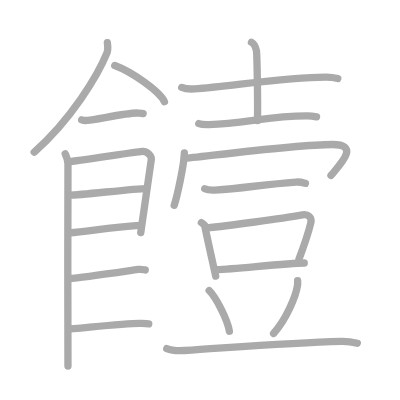
t = 0.00 s
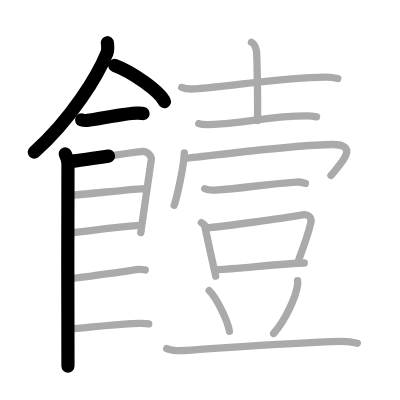
t = 4.25 s
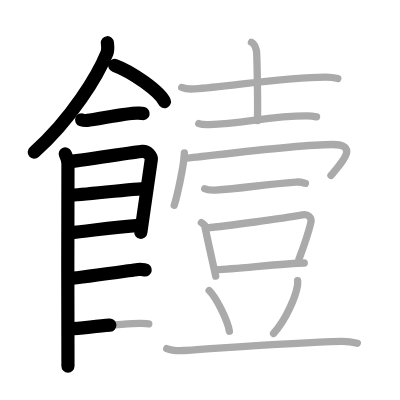
t = 8.50 s
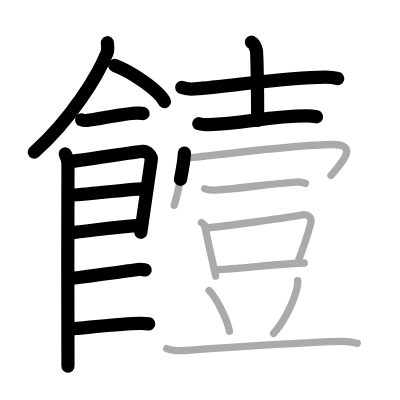
t = 12.50 s
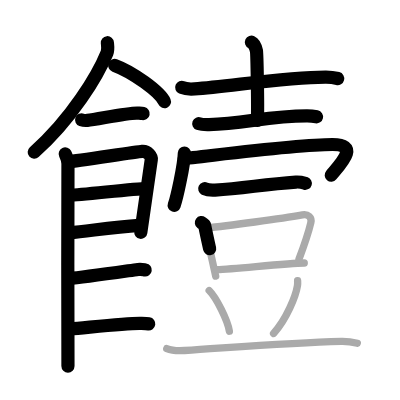
t = 15.50 s
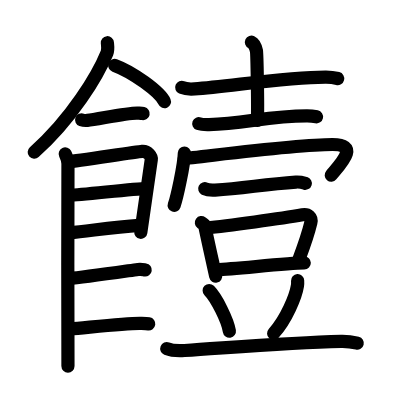
t = 21.00 s

The animated SVG that drew these frames (rendered in a browser with its animation timeline set to each time). Animation: 21 SMIL elements (animate=21); one cycle of 21.00 s.

<?xml version="1.0" standalone="no"?>
<!DOCTYPE svg PUBLIC "-//W3C//DTD SVG 1.1//EN"   "http://www.w3.org/Graphics/SVG/1.1/DTD/svg11.dtd">
<svg width="400px" height="400px"  version="1.1" xmlns="http://www.w3.org/2000/svg">
  <defs>
    <marker id="Triangle" viewBox="0 0 10 10" refX="0" refY="5" markerUnits="strokeWidth" markerWidth="3" style="stroke-opacity:0%;fill:#aaaaaa;" markerHeight="2" orient="auto">
      <path d="M 0 0 L 10 5 L 0 10 z" />
    </marker>
    
    <marker id="Arrow" viewBox="0 0 10 10" refX="5" refY="5" markerUnits="strokeWidth" markerWidth="1.8" style="stroke-opacity:0%;fill:#770000;" markerHeight="2" orient="auto">
      <path d="M 0 4 L 6 4 L 4 1 L 10 5 L 4 9 L 6 6 L 0 6 z" />
        <circle cx="5" cy="5" r="5" />
      </marker>
    
    <marker id="TriangleRed" viewBox="0 0 10 10" refX="0" refY="5" markerUnits="strokeWidth" markerWidth="3" style="stroke-opacity:0%;fill:#CC0000;" markerHeight="2" orient="auto">
      <path d="M 0 0 L 10 5 L 0 10 z" />
    </marker>
    
    <marker id="ArrowRed" viewBox="0 0 10 10" refX="5" refY="5" markerUnits="strokeWidth" markerWidth="1.8" style="stroke-opacity:0%;fill:#CC0000;" markerHeight="2" orient="auto">
      <path d="M 0 4 L 6 4 L 4 1 L 10 5 L 4 9 L 6 6 L 0 6 z" />
        <circle cx="5" cy="5" r="5" />
      </marker>
    
  </defs>
  
  <path style="fill:#ffffff; fill-opacity:100%; fill-rule:evenodd; stroke-width:0;" d="M 0 0 L 400px 0 L 400px 400px L 0 400px L 0 0" />

  <g transform="scale(3.6697247706422 3.6697247706422)">
<path style="fill:none; fill-opacity:0%; fill-rule:evenodd; stroke:#aaaaaa; stroke-opacity:100%; stroke-width: 1.5pt; stroke-linejoin:round; stroke-linecap:round;" d="M29.26 11.64c0.06 0.69 0.27 1.85-0.11 2.78c-2.49 6.11-9.67 18.06-19.84 27.05"></path>
<path style="fill:none; fill-opacity:0%; fill-rule:evenodd; stroke:#aaaaaa; stroke-opacity:100%; stroke-width: 1.5pt; stroke-linejoin:round; stroke-linecap:round;" d="M31.27 17.83c4.78 1.74 12.35 7.17 13.54 9.88"></path>
<path style="fill:none; fill-opacity:0%; fill-rule:evenodd; stroke:#aaaaaa; stroke-opacity:100%; stroke-width: 1.5pt; stroke-linejoin:round; stroke-linecap:round;" d="M22.25 32.66c0.41 0.15 1.16 0.19 1.57 0.15c2.62-0.25 11.2-2.17 13.74-2c0.68 0.05 1.1 0.07 1.44 0.14"></path>
<path style="fill:none; fill-opacity:0%; fill-rule:evenodd; stroke:#aaaaaa; stroke-opacity:100%; stroke-width: 1.5pt; stroke-linejoin:round; stroke-linecap:round;" d="M17.77 41.94c0.37 0.78 0.75 1.67 0.75 2.71c0 1.04-0.12 54.06 0 55.1"></path>
<path style="fill:none; fill-opacity:0%; fill-rule:evenodd; stroke:#aaaaaa; stroke-opacity:100%; stroke-width: 1.5pt; stroke-linejoin:round; stroke-linecap:round;" d="M18.66 44.06c2.11-0.13 18.14-2.66 20.06-2.82c1.6-0.13 2.63 1.44 2.51 2.21c-0.25 1.56-2.35 16.46-2.87 19.92"></path>
<path style="fill:none; fill-opacity:0%; fill-rule:evenodd; stroke:#aaaaaa; stroke-opacity:100%; stroke-width: 1.5pt; stroke-linejoin:round; stroke-linecap:round;" d="M19.03 53.18c2.85 0 17.61-1.8 20.84-1.8"></path>
<path style="fill:none; fill-opacity:0%; fill-rule:evenodd; stroke:#aaaaaa; stroke-opacity:100%; stroke-width: 1.5pt; stroke-linejoin:round; stroke-linecap:round;" d="M18.9 63.46c5.81-0.56 11.8-1.55 19.04-2.03"></path>
<path style="fill:none; fill-opacity:0%; fill-rule:evenodd; stroke:#aaaaaa; stroke-opacity:100%; stroke-width: 1.5pt; stroke-linejoin:round; stroke-linecap:round;" d="M18.84 75.9c3.57-0.25 14.66-1.9 18.77-2.48c0.92-0.13 1.5 0.07 1.96 0.14"></path>
<path style="fill:none; fill-opacity:0%; fill-rule:evenodd; stroke:#aaaaaa; stroke-opacity:100%; stroke-width: 1.5pt; stroke-linejoin:round; stroke-linecap:round;" d="M19.32 89.6c3.57-0.25 15.79-1.66 19.25-1.49c0.93 0.04 1.5 0.07 1.96 0.14"></path>
<path style="fill:none; fill-opacity:0%; fill-rule:evenodd; stroke:#aaaaaa; stroke-opacity:100%; stroke-width: 1.5pt; stroke-linejoin:round; stroke-linecap:round;" d="M49.52 23.83c0.92 0.39 2.6 0.46 3.51 0.39c9.53-0.66 24.91-3.24 35.8-3.21c1.53 0 2.44 0.19 3.21 0.39"></path>
<path style="fill:none; fill-opacity:0%; fill-rule:evenodd; stroke:#aaaaaa; stroke-opacity:100%; stroke-width: 1.5pt; stroke-linejoin:round; stroke-linecap:round;" d="M68.52 11.5c0.76 0.36 1.21 1.63 1.36 2.36c0.15 0.73 0.42 14.48 0.27 19.02"></path>
<path style="fill:none; fill-opacity:0%; fill-rule:evenodd; stroke:#aaaaaa; stroke-opacity:100%; stroke-width: 1.5pt; stroke-linejoin:round; stroke-linecap:round;" d="M54.17 33.69c0.73 0.27 2.07 0.29 2.8 0.27c9.65-0.32 16.55-2.41 26.73-2.38c1.22 0 1.95 0.13 2.56 0.26"></path>
<path style="fill:none; fill-opacity:0%; fill-rule:evenodd; stroke:#aaaaaa; stroke-opacity:100%; stroke-width: 1.5pt; stroke-linejoin:round; stroke-linecap:round;" d="M50.24 41.7c-0.08 3.38-2.07 12.23-2.77 14.24"></path>
<path style="fill:none; fill-opacity:0%; fill-rule:evenodd; stroke:#aaaaaa; stroke-opacity:100%; stroke-width: 1.5pt; stroke-linejoin:round; stroke-linecap:round;" d="M50.23 43.15c2.17 0 29.49-3.77 40.39-3.77c7.42 0 2.34 5.1-0.43 8.43"></path>
<path style="fill:none; fill-opacity:0%; fill-rule:evenodd; stroke:#aaaaaa; stroke-opacity:100%; stroke-width: 1.5pt; stroke-linejoin:round; stroke-linecap:round;" d="M55.79 51.43c0.73 0.36 2.07 0.4 2.81 0.36c7.63-0.41 12.9-1.54 22.05-2.18c1.22-0.08 1.96 0.17 2.57 0.35"></path>
<path style="fill:none; fill-opacity:0%; fill-rule:evenodd; stroke:#aaaaaa; stroke-opacity:100%; stroke-width: 1.5pt; stroke-linejoin:round; stroke-linecap:round;" d="M54.88 60.67c0.37 0.27 0.84 0.47 0.91 0.83c0.5 2.57 1.87 8.65 2.99 13.75"></path>
<path style="fill:none; fill-opacity:0%; fill-rule:evenodd; stroke:#aaaaaa; stroke-opacity:100%; stroke-width: 1.5pt; stroke-linejoin:round; stroke-linecap:round;" d="M56.3 62.11C61.9 61.6 77 59.5 82.4 58.54c1.56-0.28 2.65 0.67 2.3 2.16c-0.64 2.68-1.3 4.8-3.23 9.92"></path>
<path style="fill:none; fill-opacity:0%; fill-rule:evenodd; stroke:#aaaaaa; stroke-opacity:100%; stroke-width: 1.5pt; stroke-linejoin:round; stroke-linecap:round;" d="M59.08 73.49c5.54-0.27 19.13-1.76 23.83-1.83"></path>
<path style="fill:none; fill-opacity:0%; fill-rule:evenodd; stroke:#aaaaaa; stroke-opacity:100%; stroke-width: 1.5pt; stroke-linejoin:round; stroke-linecap:round;" d="M57 79.17c1.95 1.96 5.02 8.04 5.51 11.09"></path>
<path style="fill:none; fill-opacity:0%; fill-rule:evenodd; stroke:#aaaaaa; stroke-opacity:100%; stroke-width: 1.5pt; stroke-linejoin:round; stroke-linecap:round;" d="M81.1 76.47c0.02 0.34 0.04 0.88-0.04 1.36c-0.45 2.87-3.01 9.18-6.51 13.04"></path>
<path style="fill:none; fill-opacity:0%; fill-rule:evenodd; stroke:#aaaaaa; stroke-opacity:100%; stroke-width: 1.5pt; stroke-linejoin:round; stroke-linecap:round;" d="M45.44 95.01c1.26 0.51 3.58 0.59 4.84 0.51c13.15-0.85 28.69-2.15 42.67-2.5c2.11-0.05 3.37 0.24 4.42 0.5"></path>

<path style="fill:none; fill-opacity:0%; fill-rule:evenodd; stroke:#000000; stroke-opacity:100%; stroke-width: 2.7pt; stroke-linejoin:round; stroke-linecap:round;" d="M29.26 11.64c0.06 0.69 0.27 1.85-0.11 2.78c-2.49 6.11-9.67 18.06-19.84 27.05" pathLength="100" stroke-dashoffset="100" stroke-dasharray="100 105"><animate id="dashAnim1" attributeName="stroke-dashoffset" from="100" to="0" dur="1s" calcMode="linear" fill="freeze"/></path>
<path style="fill:none; fill-opacity:0%; fill-rule:evenodd; stroke:#000000; stroke-opacity:100%; stroke-width: 2.7pt; stroke-linejoin:round; stroke-linecap:round;" d="M31.27 17.83c4.78 1.74 12.35 7.17 13.54 9.88" pathLength="100" stroke-dashoffset="100" stroke-dasharray="100 105"><animate id="dashAnim2" attributeName="stroke-dashoffset" from="100" to="0" dur="1s" calcMode="linear" begin="dashAnim1.end" fill="freeze"/></path>
<path style="fill:none; fill-opacity:0%; fill-rule:evenodd; stroke:#000000; stroke-opacity:100%; stroke-width: 2.7pt; stroke-linejoin:round; stroke-linecap:round;" d="M22.25 32.66c0.41 0.15 1.16 0.19 1.57 0.15c2.62-0.25 11.2-2.17 13.74-2c0.68 0.05 1.1 0.07 1.44 0.14" pathLength="100" stroke-dashoffset="100" stroke-dasharray="100 105"><animate id="dashAnim3" attributeName="stroke-dashoffset" from="100" to="0" dur="1s" calcMode="linear" begin="dashAnim2.end" fill="freeze"/></path>
<path style="fill:none; fill-opacity:0%; fill-rule:evenodd; stroke:#000000; stroke-opacity:100%; stroke-width: 2.7pt; stroke-linejoin:round; stroke-linecap:round;" d="M17.77 41.94c0.37 0.78 0.75 1.67 0.75 2.71c0 1.04-0.12 54.06 0 55.1" pathLength="100" stroke-dashoffset="100" stroke-dasharray="100 105"><animate id="dashAnim4" attributeName="stroke-dashoffset" from="100" to="0" dur="1s" calcMode="linear" begin="dashAnim3.end" fill="freeze"/></path>
<path style="fill:none; fill-opacity:0%; fill-rule:evenodd; stroke:#000000; stroke-opacity:100%; stroke-width: 2.7pt; stroke-linejoin:round; stroke-linecap:round;" d="M18.66 44.06c2.11-0.13 18.14-2.66 20.06-2.82c1.6-0.13 2.63 1.44 2.51 2.21c-0.25 1.56-2.35 16.46-2.87 19.92" pathLength="100" stroke-dashoffset="100" stroke-dasharray="100 105"><animate id="dashAnim5" attributeName="stroke-dashoffset" from="100" to="0" dur="1s" calcMode="linear" begin="dashAnim4.end" fill="freeze"/></path>
<path style="fill:none; fill-opacity:0%; fill-rule:evenodd; stroke:#000000; stroke-opacity:100%; stroke-width: 2.7pt; stroke-linejoin:round; stroke-linecap:round;" d="M19.03 53.18c2.85 0 17.61-1.8 20.84-1.8" pathLength="100" stroke-dashoffset="100" stroke-dasharray="100 105"><animate id="dashAnim6" attributeName="stroke-dashoffset" from="100" to="0" dur="1s" calcMode="linear" begin="dashAnim5.end" fill="freeze"/></path>
<path style="fill:none; fill-opacity:0%; fill-rule:evenodd; stroke:#000000; stroke-opacity:100%; stroke-width: 2.7pt; stroke-linejoin:round; stroke-linecap:round;" d="M18.9 63.46c5.81-0.56 11.8-1.55 19.04-2.03" pathLength="100" stroke-dashoffset="100" stroke-dasharray="100 105"><animate id="dashAnim7" attributeName="stroke-dashoffset" from="100" to="0" dur="1s" calcMode="linear" begin="dashAnim6.end" fill="freeze"/></path>
<path style="fill:none; fill-opacity:0%; fill-rule:evenodd; stroke:#000000; stroke-opacity:100%; stroke-width: 2.7pt; stroke-linejoin:round; stroke-linecap:round;" d="M18.84 75.9c3.57-0.25 14.66-1.9 18.77-2.48c0.92-0.13 1.5 0.07 1.96 0.14" pathLength="100" stroke-dashoffset="100" stroke-dasharray="100 105"><animate id="dashAnim8" attributeName="stroke-dashoffset" from="100" to="0" dur="1s" calcMode="linear" begin="dashAnim7.end" fill="freeze"/></path>
<path style="fill:none; fill-opacity:0%; fill-rule:evenodd; stroke:#000000; stroke-opacity:100%; stroke-width: 2.7pt; stroke-linejoin:round; stroke-linecap:round;" d="M19.32 89.6c3.57-0.25 15.79-1.66 19.25-1.49c0.93 0.04 1.5 0.07 1.96 0.14" pathLength="100" stroke-dashoffset="100" stroke-dasharray="100 105"><animate id="dashAnim9" attributeName="stroke-dashoffset" from="100" to="0" dur="1s" calcMode="linear" begin="dashAnim8.end" fill="freeze"/></path>
<path style="fill:none; fill-opacity:0%; fill-rule:evenodd; stroke:#000000; stroke-opacity:100%; stroke-width: 2.7pt; stroke-linejoin:round; stroke-linecap:round;" d="M49.52 23.83c0.92 0.39 2.6 0.46 3.51 0.39c9.53-0.66 24.91-3.24 35.8-3.21c1.53 0 2.44 0.19 3.21 0.39" pathLength="100" stroke-dashoffset="100" stroke-dasharray="100 105"><animate id="dashAnim10" attributeName="stroke-dashoffset" from="100" to="0" dur="1s" calcMode="linear" begin="dashAnim9.end" fill="freeze"/></path>
<path style="fill:none; fill-opacity:0%; fill-rule:evenodd; stroke:#000000; stroke-opacity:100%; stroke-width: 2.7pt; stroke-linejoin:round; stroke-linecap:round;" d="M68.52 11.5c0.76 0.36 1.21 1.63 1.36 2.36c0.15 0.73 0.42 14.48 0.27 19.02" pathLength="100" stroke-dashoffset="100" stroke-dasharray="100 105"><animate id="dashAnim11" attributeName="stroke-dashoffset" from="100" to="0" dur="1s" calcMode="linear" begin="dashAnim10.end" fill="freeze"/></path>
<path style="fill:none; fill-opacity:0%; fill-rule:evenodd; stroke:#000000; stroke-opacity:100%; stroke-width: 2.7pt; stroke-linejoin:round; stroke-linecap:round;" d="M54.17 33.69c0.73 0.27 2.07 0.29 2.8 0.27c9.65-0.32 16.55-2.41 26.73-2.38c1.22 0 1.95 0.13 2.56 0.26" pathLength="100" stroke-dashoffset="100" stroke-dasharray="100 105"><animate id="dashAnim12" attributeName="stroke-dashoffset" from="100" to="0" dur="1s" calcMode="linear" begin="dashAnim11.end" fill="freeze"/></path>
<path style="fill:none; fill-opacity:0%; fill-rule:evenodd; stroke:#000000; stroke-opacity:100%; stroke-width: 2.7pt; stroke-linejoin:round; stroke-linecap:round;" d="M50.24 41.7c-0.08 3.38-2.07 12.23-2.77 14.24" pathLength="100" stroke-dashoffset="100" stroke-dasharray="100 105"><animate id="dashAnim13" attributeName="stroke-dashoffset" from="100" to="0" dur="1s" calcMode="linear" begin="dashAnim12.end" fill="freeze"/></path>
<path style="fill:none; fill-opacity:0%; fill-rule:evenodd; stroke:#000000; stroke-opacity:100%; stroke-width: 2.7pt; stroke-linejoin:round; stroke-linecap:round;" d="M50.23 43.15c2.17 0 29.49-3.77 40.39-3.77c7.42 0 2.34 5.1-0.43 8.43" pathLength="100" stroke-dashoffset="100" stroke-dasharray="100 105"><animate id="dashAnim14" attributeName="stroke-dashoffset" from="100" to="0" dur="1s" calcMode="linear" begin="dashAnim13.end" fill="freeze"/></path>
<path style="fill:none; fill-opacity:0%; fill-rule:evenodd; stroke:#000000; stroke-opacity:100%; stroke-width: 2.7pt; stroke-linejoin:round; stroke-linecap:round;" d="M55.79 51.43c0.73 0.36 2.07 0.4 2.81 0.36c7.63-0.41 12.9-1.54 22.05-2.18c1.22-0.08 1.96 0.17 2.57 0.35" pathLength="100" stroke-dashoffset="100" stroke-dasharray="100 105"><animate id="dashAnim15" attributeName="stroke-dashoffset" from="100" to="0" dur="1s" calcMode="linear" begin="dashAnim14.end" fill="freeze"/></path>
<path style="fill:none; fill-opacity:0%; fill-rule:evenodd; stroke:#000000; stroke-opacity:100%; stroke-width: 2.7pt; stroke-linejoin:round; stroke-linecap:round;" d="M54.88 60.67c0.37 0.27 0.84 0.47 0.91 0.83c0.5 2.57 1.87 8.65 2.99 13.75" pathLength="100" stroke-dashoffset="100" stroke-dasharray="100 105"><animate id="dashAnim16" attributeName="stroke-dashoffset" from="100" to="0" dur="1s" calcMode="linear" begin="dashAnim15.end" fill="freeze"/></path>
<path style="fill:none; fill-opacity:0%; fill-rule:evenodd; stroke:#000000; stroke-opacity:100%; stroke-width: 2.7pt; stroke-linejoin:round; stroke-linecap:round;" d="M56.3 62.11C61.9 61.6 77 59.5 82.4 58.54c1.56-0.28 2.65 0.67 2.3 2.16c-0.64 2.68-1.3 4.8-3.23 9.92" pathLength="100" stroke-dashoffset="100" stroke-dasharray="100 105"><animate id="dashAnim17" attributeName="stroke-dashoffset" from="100" to="0" dur="1s" calcMode="linear" begin="dashAnim16.end" fill="freeze"/></path>
<path style="fill:none; fill-opacity:0%; fill-rule:evenodd; stroke:#000000; stroke-opacity:100%; stroke-width: 2.7pt; stroke-linejoin:round; stroke-linecap:round;" d="M59.08 73.49c5.54-0.27 19.13-1.76 23.83-1.83" pathLength="100" stroke-dashoffset="100" stroke-dasharray="100 105"><animate id="dashAnim18" attributeName="stroke-dashoffset" from="100" to="0" dur="1s" calcMode="linear" begin="dashAnim17.end" fill="freeze"/></path>
<path style="fill:none; fill-opacity:0%; fill-rule:evenodd; stroke:#000000; stroke-opacity:100%; stroke-width: 2.7pt; stroke-linejoin:round; stroke-linecap:round;" d="M57 79.17c1.95 1.96 5.02 8.04 5.51 11.09" pathLength="100" stroke-dashoffset="100" stroke-dasharray="100 105"><animate id="dashAnim19" attributeName="stroke-dashoffset" from="100" to="0" dur="1s" calcMode="linear" begin="dashAnim18.end" fill="freeze"/></path>
<path style="fill:none; fill-opacity:0%; fill-rule:evenodd; stroke:#000000; stroke-opacity:100%; stroke-width: 2.7pt; stroke-linejoin:round; stroke-linecap:round;" d="M81.1 76.47c0.02 0.34 0.04 0.88-0.04 1.36c-0.45 2.87-3.01 9.18-6.51 13.04" pathLength="100" stroke-dashoffset="100" stroke-dasharray="100 105"><animate id="dashAnim20" attributeName="stroke-dashoffset" from="100" to="0" dur="1s" calcMode="linear" begin="dashAnim19.end" fill="freeze"/></path>
<path style="fill:none; fill-opacity:0%; fill-rule:evenodd; stroke:#000000; stroke-opacity:100%; stroke-width: 2.7pt; stroke-linejoin:round; stroke-linecap:round;" d="M45.44 95.01c1.26 0.51 3.58 0.59 4.84 0.51c13.15-0.85 28.69-2.15 42.67-2.5c2.11-0.05 3.37 0.24 4.42 0.5" pathLength="100" stroke-dashoffset="100" stroke-dasharray="100 105"><animate id="dashAnim21" attributeName="stroke-dashoffset" from="100" to="0" dur="1s" calcMode="linear" begin="dashAnim20.end" fill="freeze"/></path>

</g>

</svg>  
          
